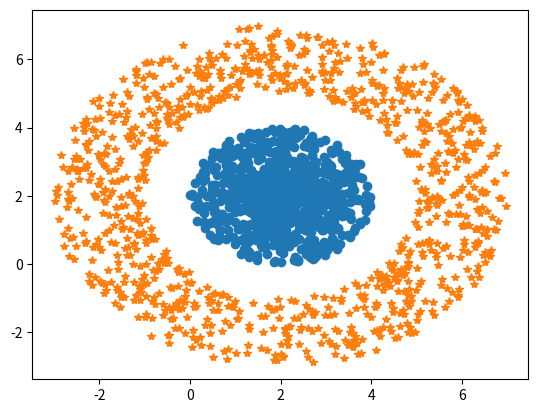
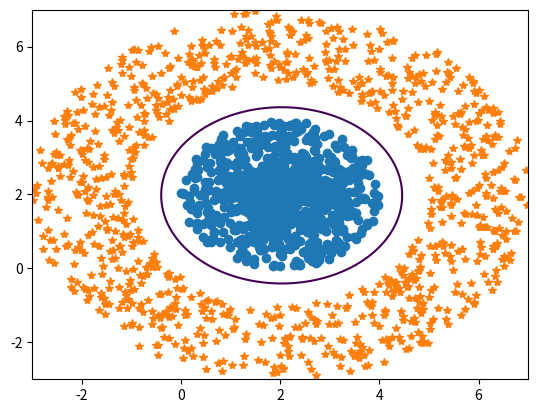

Write Python code to recreate these figures, in order.
import numpy as np
import matplotlib.pyplot as plt
import numpy.random as rnd

N = 1000

M1 = [2, 2]
M2 = [2, 2]

R1 = 2*rnd.rand(N, 1)
theta1 = 2*np.pi*rnd.rand(N, 1)
x11 = M1[0] + np.cos(theta1)*R1
x12 = M1[1] + np.sin(theta1)*R1

R2 = 2*rnd.rand(N, 1) + 3
theta2 = 2*np.pi*rnd.rand(N, 1)
x21 = M2[0] + np.cos(theta2)*R2
x22 = M2[1] + np.sin(theta2)*R2

plt.figure()
plt.plot(x11, x12, 'o')
plt.plot(x21, x22, '*')

#%%
# concatenate spaja vise vektora
Z1 = np.concatenate((-x11**2, 
                     -x11*x12, 
                     -x12**2, 
                     -x11, 
                     -x12, 
                     -np.ones((N, 1))), 
                    axis=1).T
Z2 = np.concatenate((x21**2, 
                     x21*x22, 
                     x22**2, 
                     x21, 
                     x22, 
                     np.ones((N, 1))), 
                    axis=1).T

#%%
U = np.append(Z1, Z2, axis=1)
G = np.append(np.ones((N, 1)), 2*np.ones((N, 1)), axis=0)

W = np.linalg.inv(U @ U.T) @ U @ G

#%%
Q = np.array([[W[0], W[1]/2], [W[1]/2, W[2]]])
V = np.array([W[3], W[4]])
V0 = W[5]

x1t = np.linspace(-3, 7, N)
x2t = np.linspace(-3, 7, N)
X1t, X2t = np.meshgrid(x1t, x2t)

eq1 = Q[0, 0]*X1t**2 + 2*Q[0, 1]*X1t*X2t + Q[1, 1]*X2t**2
eq2 = V[0]*X1t + V[1]*X2t

eq = eq1 + eq2 + V0

plt.figure()
plt.plot(x11, x12, 'o')
plt.plot(x21, x22, '*')
plt.contour(X1t, X2t, eq, [0])